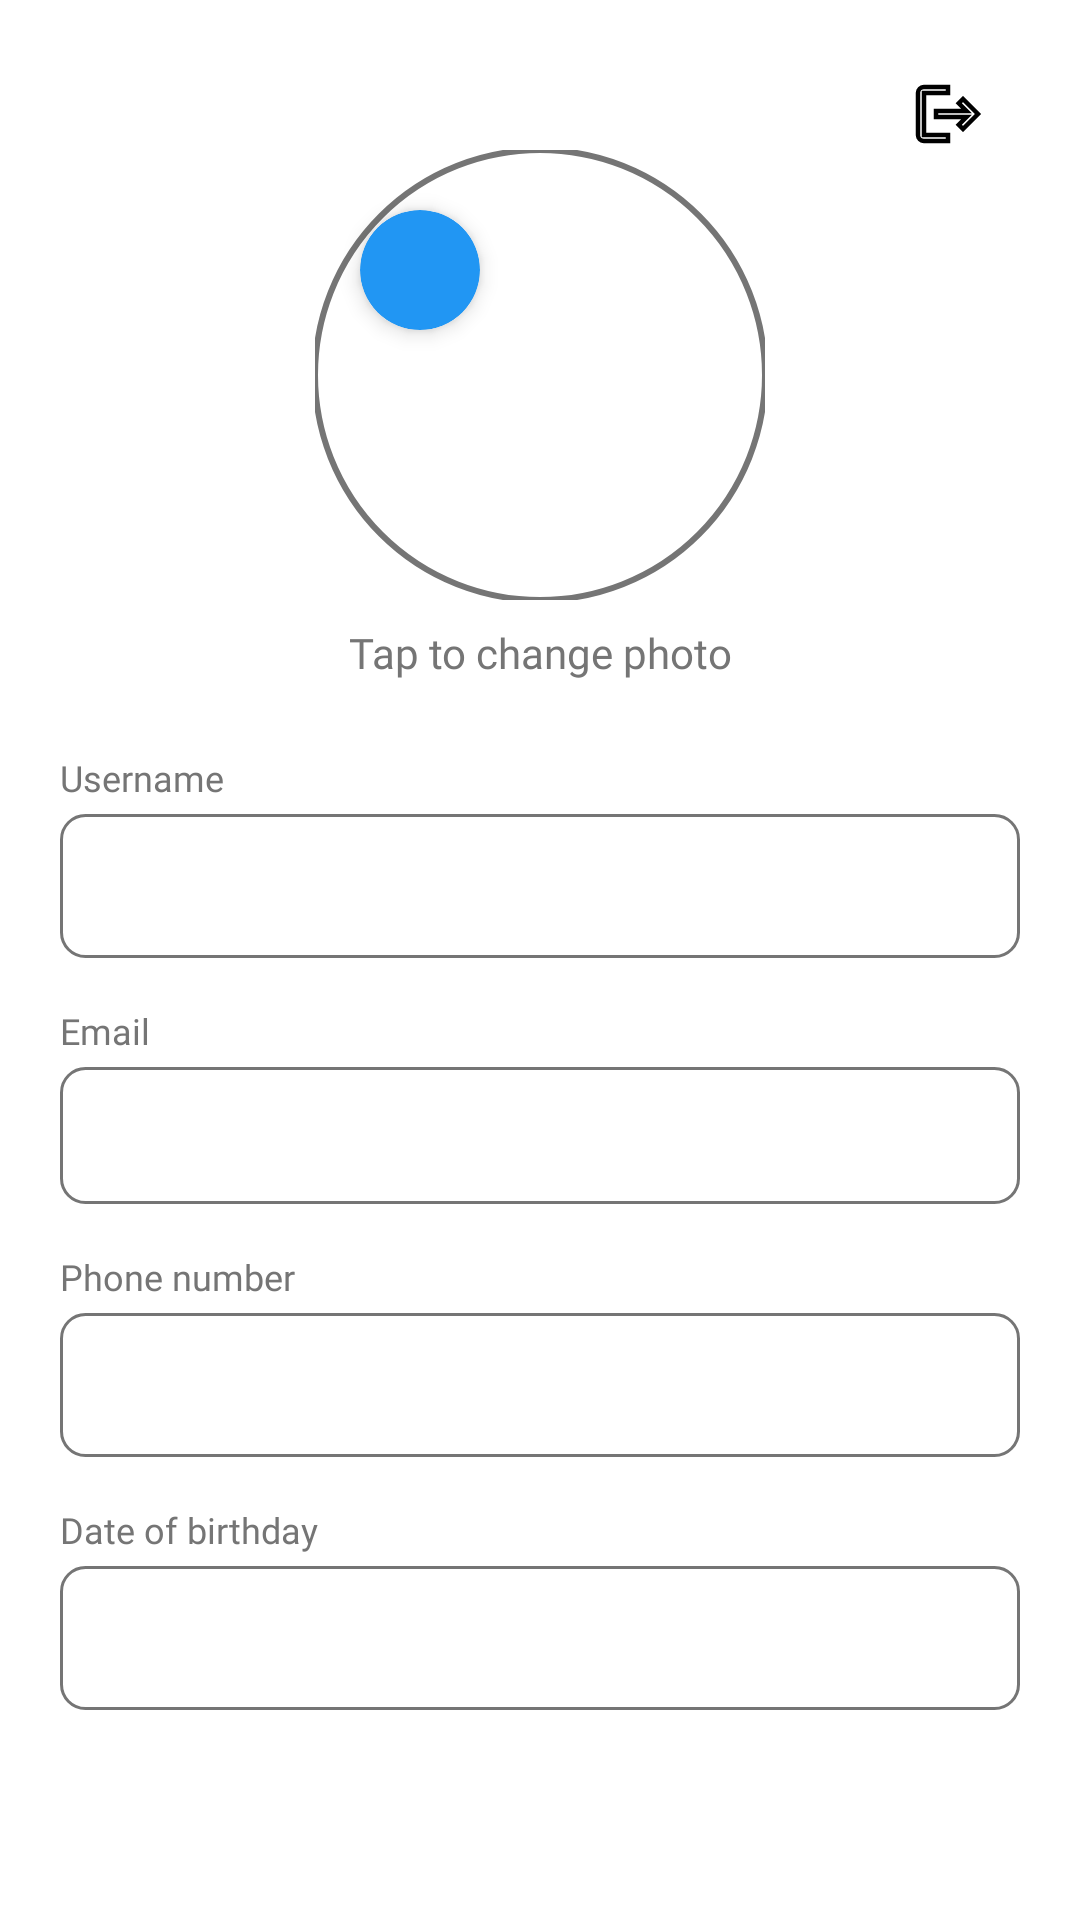

Produce the Android XML layout that renders to this screen, including the resource entries it uses.
<!-- AndroidManifest.xml: application theme Theme.Messenger -->
<!-- res/layout/fragment_profile.xml -->
<?xml version="1.0" encoding="utf-8"?>
<ScrollView
    xmlns:android="http://schemas.android.com/apk/res/android"
    xmlns:app="http://schemas.android.com/apk/res-auto"
    xmlns:tools="http://schemas.android.com/tools"
    android:layout_width="match_parent"
    android:layout_height="match_parent"
    android:background="?android:colorBackground"
    android:fitsSystemWindows="true">

    <androidx.constraintlayout.widget.ConstraintLayout
        android:layout_width="match_parent"
        android:layout_height="wrap_content"
        android:paddingBottom="32dp"
        tools:context=".ui.fragments.profile.ProfileFragment">

        <ImageButton
            android:id="@+id/logout_btn"
            android:layout_width="wrap_content"
            android:layout_height="wrap_content"
            android:layout_marginTop="16dp"
            android:layout_marginEnd="20dp"
            android:backgroundTint="@android:color/transparent"
            android:contentDescription="@string/logout"
            android:src="@drawable/baseline_logout_24"
            app:tint="?android:textColorPrimary"
            app:layout_constraintEnd_toEndOf="parent"
            app:layout_constraintTop_toTopOf="parent" />

        <androidx.cardview.widget.CardView
            android:id="@+id/camera_icon_card"
            android:layout_width="40dp"
            android:layout_height="40dp"
            android:layout_marginTop="70dp"
            android:layout_marginStart="120dp"
            app:cardBackgroundColor="@color/primary"
            app:cardCornerRadius="20dp"
            app:cardElevation="4dp"
            app:layout_constraintStart_toStartOf="parent"
            app:layout_constraintTop_toTopOf="parent">

            <ImageView
                android:layout_width="24dp"
                android:layout_height="24dp"
                android:layout_gravity="center"
                android:src="@drawable/ic_camera"
                android:contentDescription="@string/change_photo"
                app:tint="@android:color/white" />

        </androidx.cardview.widget.CardView>

        <com.google.android.material.imageview.ShapeableImageView
            android:id="@+id/profile_image_view"
            android:layout_width="150dp"
            android:layout_height="150dp"
            android:layout_marginTop="50dp"
            android:scaleType="centerCrop"
            android:src="@drawable/username_icon"
            android:clickable="true"
            android:focusable="true"
            android:foreground="?attr/selectableItemBackgroundBorderless"
            android:contentDescription="@string/profile_picture"
            app:shapeAppearanceOverlay="@style/CircleImageView"
            app:strokeWidth="2dp"
            app:strokeColor="?android:textColorSecondary"
            app:layout_constraintEnd_toEndOf="parent"
            app:layout_constraintStart_toStartOf="parent"
            app:layout_constraintTop_toTopOf="parent" />

        <TextView
            android:id="@+id/hint_tv"
            android:layout_width="wrap_content"
            android:layout_height="wrap_content"
            android:layout_marginTop="8dp"
            android:fontFamily="@font/ubuntu_light"
            android:text="@string/tap_to_change_photo"
            android:textColor="?android:textColorSecondary"
            android:textSize="14sp"
            app:layout_constraintEnd_toEndOf="parent"
            app:layout_constraintStart_toStartOf="parent"
            app:layout_constraintTop_toBottomOf="@+id/profile_image_view" />

        <LinearLayout
            android:layout_width="match_parent"
            android:layout_height="wrap_content"
            android:orientation="vertical"
            android:layout_marginTop="24dp"
            android:paddingHorizontal="20dp"
            app:layout_constraintTop_toBottomOf="@id/hint_tv">

            <TextView
                android:layout_width="wrap_content"
                android:layout_height="wrap_content"
                android:text="@string/username"
                android:textColor="?android:textColorSecondary"
                android:textSize="12sp"
                android:fontFamily="@font/ubuntu_light"
                android:layout_marginBottom="4dp"/>

            <LinearLayout
                android:layout_width="match_parent"
                android:layout_height="wrap_content"
                android:orientation="horizontal"
                android:background="@drawable/rounded_edit_text_background"
                android:padding="12dp"
                android:layout_marginBottom="16dp">

                <TextView
                    android:id="@+id/username_tv"
                    android:layout_width="0dp"
                    android:layout_height="wrap_content"
                    android:layout_weight="1"
                    android:textColor="?android:textColorPrimary"
                    android:textSize="16sp"
                    android:fontFamily="@font/ubuntu_light"
                    tools:text="Username" />

                <ImageButton
                    android:id="@+id/edit_username_btn"
                    android:layout_width="24dp"
                    android:layout_height="24dp"
                    android:src="@drawable/baseline_edit_24"
                    android:background="@android:color/transparent"
                    android:contentDescription="@string/change"
                    app:tint="@color/primary" />
            </LinearLayout>

            
            <TextView
                android:layout_width="wrap_content"
                android:layout_height="wrap_content"
                android:text="@string/email"
                android:textColor="?android:textColorSecondary"
                android:textSize="12sp"
                android:fontFamily="@font/ubuntu_light"
                android:layout_marginBottom="4dp"/>

            <LinearLayout
                android:layout_width="match_parent"
                android:layout_height="wrap_content"
                android:orientation="horizontal"
                android:background="@drawable/rounded_edit_text_background"
                android:padding="12dp"
                android:layout_marginBottom="16dp">

                <TextView
                    android:id="@+id/email_tv"
                    android:layout_width="0dp"
                    android:layout_height="wrap_content"
                    android:layout_weight="1"
                    android:textColor="?android:textColorPrimary"
                    android:textSize="16sp"
                    android:fontFamily="@font/ubuntu_light"
                    tools:text="user@example.com" />

            </LinearLayout>

            <TextView
                android:layout_width="wrap_content"
                android:layout_height="wrap_content"
                android:text="@string/phone_number"
                android:textColor="?android:textColorSecondary"
                android:textSize="12sp"
                android:fontFamily="@font/ubuntu_light"
                android:layout_marginBottom="4dp"/>

            <LinearLayout
                android:layout_width="match_parent"
                android:layout_height="wrap_content"
                android:orientation="horizontal"
                android:background="@drawable/rounded_edit_text_background"
                android:padding="12dp"
                android:layout_marginBottom="16dp">

                <TextView
                    android:id="@+id/phone_tv"
                    android:layout_width="0dp"
                    android:layout_height="wrap_content"
                    android:layout_weight="1"
                    android:textColor="?android:textColorPrimary"
                    android:textSize="16sp"
                    android:fontFamily="@font/ubuntu_light"
                    tools:text="+1234567890" />

                <ImageButton
                    android:id="@+id/edit_phone_btn"
                    android:layout_width="24dp"
                    android:layout_height="24dp"
                    android:src="@drawable/baseline_edit_24"
                    android:background="@android:color/transparent"
                    android:contentDescription="@string/change"
                    app:tint="@color/primary" />
            </LinearLayout>

            <TextView
                android:layout_width="wrap_content"
                android:layout_height="wrap_content"
                android:text="@string/date_of_birthday"
                android:textColor="?android:textColorSecondary"
                android:textSize="12sp"
                android:fontFamily="@font/ubuntu_light"
                android:layout_marginBottom="4dp"/>

            <LinearLayout
                android:layout_width="match_parent"
                android:layout_height="wrap_content"
                android:orientation="horizontal"
                android:background="@drawable/rounded_edit_text_background"
                android:padding="12dp"
                android:layout_marginBottom="16dp">

                <TextView
                    android:id="@+id/birthday_tv"
                    android:layout_width="0dp"
                    android:layout_height="wrap_content"
                    android:layout_weight="1"
                    android:textColor="?android:textColorPrimary"
                    android:textSize="16sp"
                    android:fontFamily="@font/ubuntu_light"
                    tools:text="01.01.2000" />

                <ImageButton
                    android:id="@+id/edit_birthday_btn"
                    android:layout_width="24dp"
                    android:layout_height="24dp"
                    android:src="@drawable/baseline_edit_24"
                    android:background="@android:color/transparent"
                    android:contentDescription="@string/change"
                    app:tint="@color/primary" />
            </LinearLayout>

        </LinearLayout>

    </androidx.constraintlayout.widget.ConstraintLayout>
</ScrollView>
<!-- resources referenced by this layout -->
<resources>
  <color name="primary">#2196F3</color>
  <!-- drawable baseline_logout_24 (drawable) -->
  <vector xmlns:android="http://schemas.android.com/apk/res/android"
      android:width="24dp"
      android:height="24dp"
      android:viewportWidth="24"
      android:viewportHeight="24">
  
      <path
          android:pathData="M17,7l-1.41,1.41L18.17,11H8v2h10.17l-2.58,2.58L17,17l5,-5z
                            M4,5h8V3H4c-1.1,0 -2,0.9 -2,2v14c0,1.1 0.9,2 2,2h8v-2H4V5z"
          android:fillColor="@android:color/transparent"
          android:strokeColor="#8C8C8C"
          android:strokeWidth="1.5"/>
  </vector>
  <!-- drawable rounded_edit_text_background (drawable) -->
  <?xml version="1.0" encoding="utf-8"?>
  <shape xmlns:android="http://schemas.android.com/apk/res/android"
      android:shape="rectangle">
      <solid android:color="@android:color/transparent" />
      <stroke
          android:width="1dp"
          android:color="?android:textColorSecondary" />
      <corners android:radius="8dp" />
      <padding
          android:left="8dp"
          android:top="8dp"
          android:right="8dp"
          android:bottom="8dp" />
  </shape>
  <string name="change">Change</string>
  <string name="change_photo">Change photo</string>
  <string name="date_of_birthday">Date of birthday</string>
  <string name="email">Email</string>
  <string name="logout">Logout</string>
  <string name="phone_number">Phone number</string>
  <string name="profile_picture">Profile image</string>
  <string name="tap_to_change_photo">Tap to change photo</string>
  <string name="username">Username</string>
  <style name="CircleImageView">
          <item name="cornerFamily">rounded</item>
          <item name="cornerSize">50%</item>
      </style>
  <style name="Theme.Messenger" parent="Base.Theme.Messenger" />
  <style name="Base.Theme.Messenger" parent="Theme.Material3.DayNight.NoActionBar">
          
          <item name="colorPrimary">@color/blue</item>
          <item name="colorPrimaryVariant">@color/blue</item>
          <item name="colorOnPrimary">@color/white</item>
  
          
          <item name="colorSurface">@color/white</item>
          <item name="colorOnSurface">@color/black</item>
  
          
          <item name="android:colorBackground">@color/white</item>
          <item name="colorOnBackground">@color/black</item>
  
          
          <item name="android:textColorPrimary">@color/black</item>
          <item name="android:textColorSecondary">@color/gray_600</item>
          <item name="android:textColorHint">@color/gray_400</item>
  
          
          <item name="android:statusBarColor">@color/white</item>
          <item name="android:windowLightStatusBar" tools:targetApi="m">true</item>
          <item name="android:navigationBarColor">@color/white</item>
          <item name="android:windowLightNavigationBar" tools:targetApi="o_mr1">true</item>
  
          
          <item name="editTextStyle">@style/Widget.App.EditText</item>
      </style>
  <color name="blue">#2A63F6</color>
  <color name="white">#FFFFFFFF</color>
  <color name="black">#FF000000</color>
  <color name="gray_600">#757575</color>
  <color name="gray_400">#BDBDBD</color>
  <style name="Widget.App.EditText" parent="Widget.Material3.TextInputEditText.OutlinedBox">
          <item name="android:textColor">?android:textColorPrimary</item>
          <item name="android:textColorHint">?android:textColorHint</item>
      </style>
</resources>
